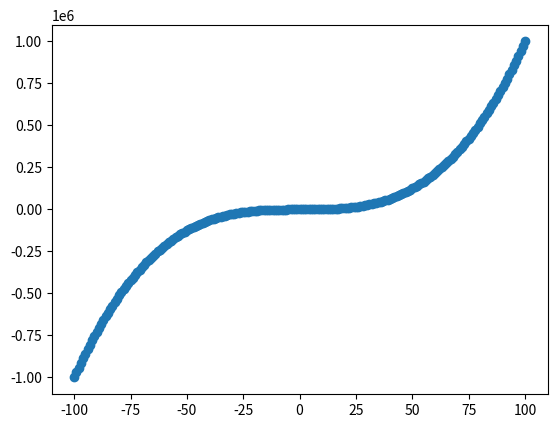

Here is the Python script that generated this plot:
import matplotlib.pyplot as plt
import pandas as pd

# Create a dataset:
x = range(-100,101)
y = [i*i*i for i in range(-100,101)]

df = pd.DataFrame({'x': x, 'y': y})

# plot
plt.plot('x', 'y', data=df, linestyle='none', marker='o')
plt.show()
